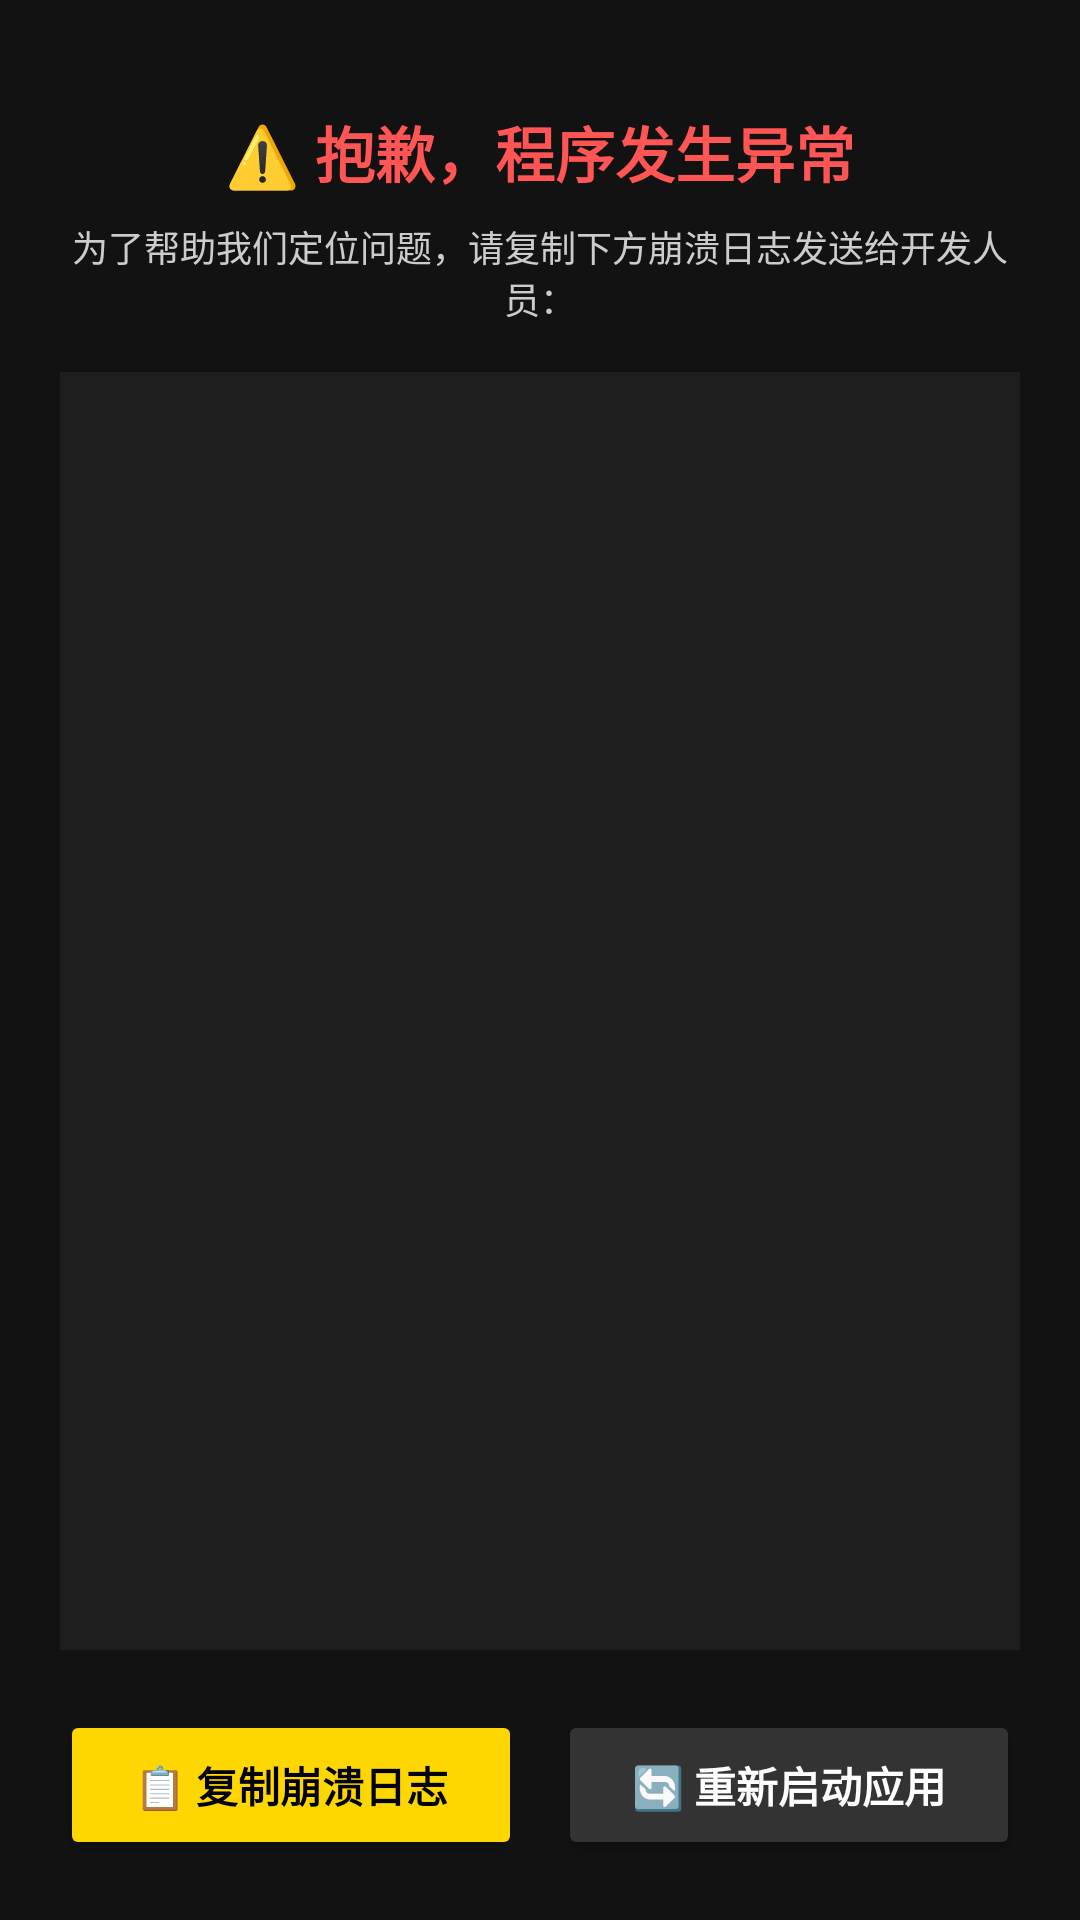

Reconstruct the res/layout file that produces this screen, plus the resources it refers to.
<!-- AndroidManifest.xml: application theme Theme.CCAImageCompression -->
<!-- res/layout/activity_crash.xml -->
<?xml version="1.0" encoding="utf-8"?>
<LinearLayout xmlns:android="http://schemas.android.com/apk/res/android"
    android:layout_width="match_parent"
    android:layout_height="match_parent"
    android:orientation="vertical"
    android:background="#121212"
    android:padding="20dp">

    <TextView
        android:layout_width="match_parent"
        android:layout_height="wrap_content"
        android:text="⚠️ 抱歉，程序发生异常"
        android:textColor="#FF5555"
        android:textSize="20sp"
        android:textStyle="bold"
        android:gravity="center"
        android:layout_marginTop="16dp"
        android:layout_marginBottom="8dp"/>

    <TextView
        android:layout_width="match_parent"
        android:layout_height="wrap_content"
        android:text="为了帮助我们定位问题，请复制下方崩溃日志发送给开发人员："
        android:textColor="#CCCCCC"
        android:textSize="12sp"
        android:gravity="center"
        android:layout_marginBottom="16dp"/>

    <ScrollView
        android:layout_width="match_parent"
        android:layout_height="0dp"
        android:layout_weight="1"
        android:background="#1E1E1E"
        android:padding="12dp"
        android:layout_marginBottom="20dp">

        <TextView
            android:id="@+id/txtCrashLog"
            android:layout_width="match_parent"
            android:layout_height="wrap_content"
            android:textColor="#FFBBBB"
            android:textSize="11sp"
            android:fontFamily="monospace"
            android:textIsSelectable="true"/>

    </ScrollView>

    <LinearLayout
        android:layout_width="match_parent"
        android:layout_height="wrap_content"
        android:orientation="horizontal">

        <Button
            android:id="@+id/btnCopyCrash"
            android:layout_width="0dp"
            android:layout_height="50dp"
            android:layout_weight="1"
            android:text="📋 复制崩溃日志"
            android:textColor="#000000"
            android:backgroundTint="#FFD700"
            android:textStyle="bold"
            android:layout_marginEnd="6dp"/>

        <Button
            android:id="@+id/btnRestartApp"
            android:layout_width="0dp"
            android:layout_height="50dp"
            android:layout_weight="1"
            android:text="🔄 重新启动应用"
            android:textColor="#FFFFFF"
            android:backgroundTint="#333333"
            android:textStyle="bold"
            android:layout_marginStart="6dp"/>

    </LinearLayout>

</LinearLayout>
<!-- resources referenced by this layout -->
<resources>
  <style name="Theme.CCAImageCompression" parent="Theme.Material3.DayNight.NoActionBar">
          <item name="android:windowBackground">@color/bg_dark</item>
          <item name="android:statusBarColor">@color/bg_dark</item>
          <item name="android:navigationBarColor">@color/bg_dark</item>
          <item name="android:windowLightStatusBar">true</item>
          <item name="colorPrimary">@color/gold_primary</item>
          <item name="colorAccent">@color/gold_accent</item>
      </style>
  <color name="bg_dark">#FFF4F0EA</color>
  <color name="gold_primary">#FFA08C7A</color>
  <color name="gold_accent">#FFC8BBAE</color>
</resources>
